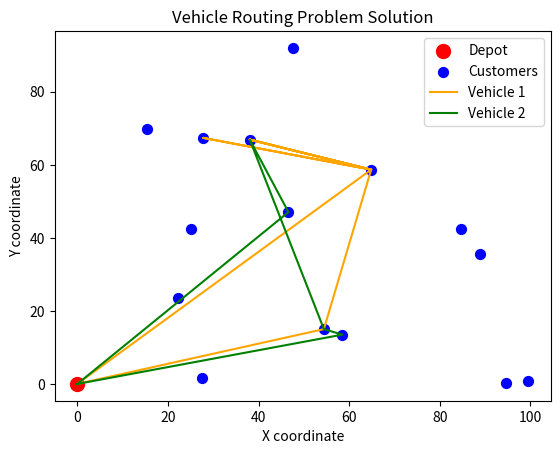
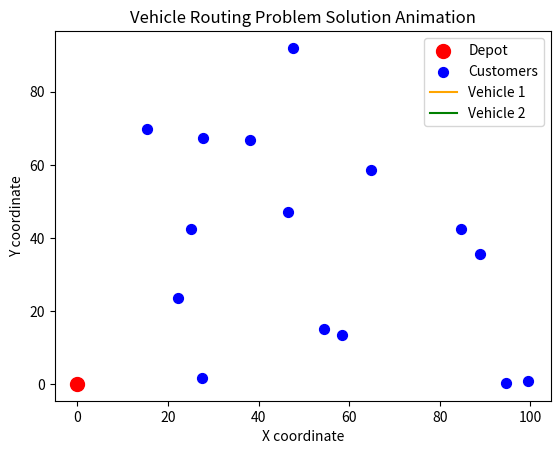

These charts were generated, in order, by the following Python code:
import numpy as np
import matplotlib.pyplot as plt
from matplotlib.animation import FuncAnimation
from scipy.optimize import differential_evolution

# Problem-specific parameters
num_vehicles = 3
vehicle_capacity = 10
num_customers = 15
depot_location = np.array([0, 0])
customer_locations = np.random.rand(num_customers, 2) * 100  # Customer locations randomly
customer_demands = np.random.randint(1, 5, num_customers)  # Random customer demands

# Differential Evolution parameters
population_size = 50
num_generations = 100
mutation_factor = 0.8
crossover_probability = 0.9

# Helper function to calculate Euclidean distance
def distance(point1, point2):
    return np.linalg.norm(point1 - point2)

# Objective function to minimize (total distance)
def total_distance(solution):
    # Decode the solution (a permutation of customer indices)
    solution = np.round(solution).astype(int)  # Round to nearest integer for valid customer indices
    routes = decode_solution(solution)
    total_cost = 0
    for route in routes:
        if route:
            total_cost += distance(depot_location, customer_locations[route[0]])  # Depot to first customer
            for i in range(len(route) - 1):
                total_cost += distance(customer_locations[route[i]], customer_locations[route[i + 1]])
            total_cost += distance(customer_locations[route[-1]], depot_location)  # Last customer to depot
    return total_cost

# Decode a solution into routes for vehicles
def decode_solution(solution):
    routes = []
    current_route = []
    load = 0
    for customer in solution:
        customer = int(round(customer))  # Ensure customer index is an integer after rounding
        demand = customer_demands[customer]
        if load + demand > vehicle_capacity:
            routes.append(current_route)
            current_route = []
            load = 0
        current_route.append(customer)
        load += demand
    if current_route:
        routes.append(current_route)
    return routes

# Function to initialize the Differential Evolution algorithm
def run_differential_evolution():
    bounds = [(0, num_customers - 1)] * num_customers  # Each customer index will be chosen
    result = differential_evolution(total_distance, bounds, maxiter=num_generations, popsize=population_size, mutation=mutation_factor, recombination=crossover_probability)
    return decode_solution(result.x), result.fun

# Plot and animate the best solution
def plot_solution(routes, depot_location, customer_locations):
    fig, ax = plt.subplots()
    ax.scatter(*depot_location, color='red', s=100, label="Depot")
    ax.scatter(customer_locations[:, 0], customer_locations[:, 1], color='blue', s=50, label="Customers")
    
    colors = ['orange', 'green', 'purple']
    
    for idx, route in enumerate(routes):
        if route:
            route_points = [depot_location] + [customer_locations[i] for i in route] + [depot_location]
            route_points = np.array(route_points)
            ax.plot(route_points[:, 0], route_points[:, 1], color=colors[idx % len(colors)], label=f"Vehicle {idx+1}")
    
    ax.legend()
    plt.xlabel("X coordinate")
    plt.ylabel("Y coordinate")
    plt.title("Vehicle Routing Problem Solution")
    plt.show()

def animate_solution(routes, depot_location, customer_locations):
    fig, ax = plt.subplots()
    ax.scatter(*depot_location, color='red', s=100, label="Depot")
    ax.scatter(customer_locations[:, 0], customer_locations[:, 1], color='blue', s=50, label="Customers")
    
    colors = ['orange', 'green', 'purple']
    lines = []
    for idx, route in enumerate(routes):
        line, = ax.plot([], [], color=colors[idx % len(colors)], label=f"Vehicle {idx+1}")
        lines.append(line)
    
    def init():
        for line in lines:
            line.set_data([], [])
        return lines
    
    def update(frame):
        for idx, route in enumerate(routes):
            if frame < len(route) + 1:
                route_points = [depot_location] + [customer_locations[i] for i in route[:frame]] + [depot_location]
                route_points = np.array(route_points)
                lines[idx].set_data(route_points[:, 0], route_points[:, 1])
        return lines

    ani = FuncAnimation(fig, update, frames=max(len(route) for route in routes) + 1, init_func=init, blit=True, repeat=False)
    ax.legend()
    plt.xlabel("X coordinate")
    plt.ylabel("Y coordinate")
    plt.title("Vehicle Routing Problem Solution Animation")
    plt.show()

# Run the Differential Evolution algorithm and plot the result
best_routes, best_cost = run_differential_evolution()
print("Best Routes:", best_routes)
print("Best Cost:", best_cost)

# Plot the solution
plot_solution(best_routes, depot_location, customer_locations)

# Animate the solution
animate_solution(best_routes, depot_location, customer_locations)
